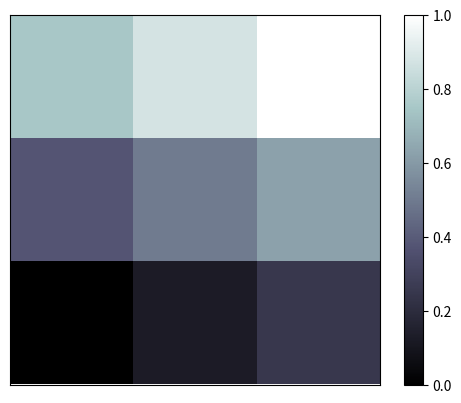

Reproduce this figure in Python.
# -*- coding: utf-8 -*-
"""
绘制Image 
"""
import matplotlib.pyplot as plt
import numpy as np

# 定义图像数据
a = np.linspace(0, 1, 9).reshape(3, 3)
# 显示图像数据
plt.imshow(a, interpolation='nearest', cmap='bone', origin='lower')
# 添加颜色条
plt.colorbar()
# 去掉坐标轴
plt.xticks(())
plt.yticks(())
plt.show()
